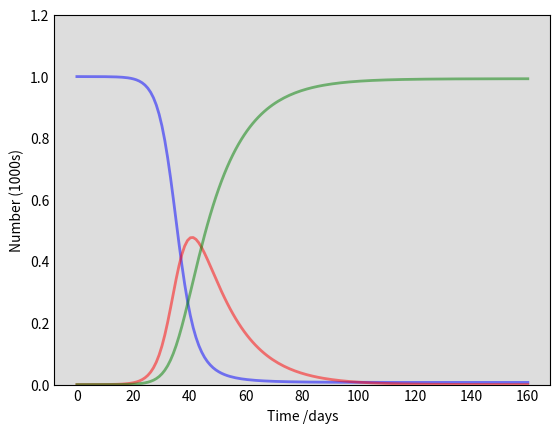

Write the Python code that produced this figure. (Note: this script raises an exception after producing the figure.)
#!/usr/bin/env python3
# -*- coding: utf-8 -*-
"""
Module Outils Numériques / Semestre 5 / Institut d'Optique

Differential Equation Resolution
- SEIR model for disease propagation / 
    Susceptible, Exposed, Infected, and Recovered

Created on 16/Apr/2023

@author: LEnsE / IOGS / Palaiseau
[redacted]
@see : https://scipython.com/book/chapter-8-scipy/additional-examples/the-sir-epidemic-model/
"""
import numpy as np
from scipy.integrate import odeint
import matplotlib.pyplot as plt

# Total population, N.
N = 1000
# Initial number of infected and recovered individuals, I0 and R0.
I0, R0 = 0.01, 0
# Everyone else, S0, is susceptible to infection initially.
S0 = N - I0 - R0
# Contact rate, beta, and mean recovery rate, gamma, (in 1/days).
beta, gamma = 0.4, 0.8/10 
# A grid of time points (in days)
t = np.linspace(0, 160, 160)

# The SIR model differential equations.
def deriv(y, t, N, beta, gamma):
    S, I, R = y
    dSdt = -beta * S * I / N
    dIdt = beta * S * I / N - gamma * I
    dRdt = gamma * I
    return dSdt, dIdt, dRdt

# Initial conditions vector
y0 = S0, I0, R0
# Integrate the SIR equations over the time grid, t.
ret = odeint(deriv, y0, t, args=(N, beta, gamma))
S, I, R = ret.T

# Plot the data on three separate curves for S(t), I(t) and R(t)
fig = plt.figure(facecolor='w')
ax = fig.add_subplot(111, facecolor='#dddddd', axisbelow=True)
ax.plot(t, S/1000, 'b', alpha=0.5, lw=2, label='Susceptible')
ax.plot(t, I/1000, 'r', alpha=0.5, lw=2, label='Infected')
ax.plot(t, R/1000, 'g', alpha=0.5, lw=2, label='Recovered with immunity')
ax.set_xlabel('Time /days')
ax.set_ylabel('Number (1000s)')
ax.set_ylim(0,1.2)
ax.yaxis.set_tick_params(length=0)
ax.xaxis.set_tick_params(length=0)
ax.grid(b=True, which='major', c='w', lw=2, ls='-')
legend = ax.legend()
legend.get_frame().set_alpha(0.5)
for spine in ('top', 'right', 'bottom', 'left'):
    ax.spines[spine].set_visible(False)
plt.show()